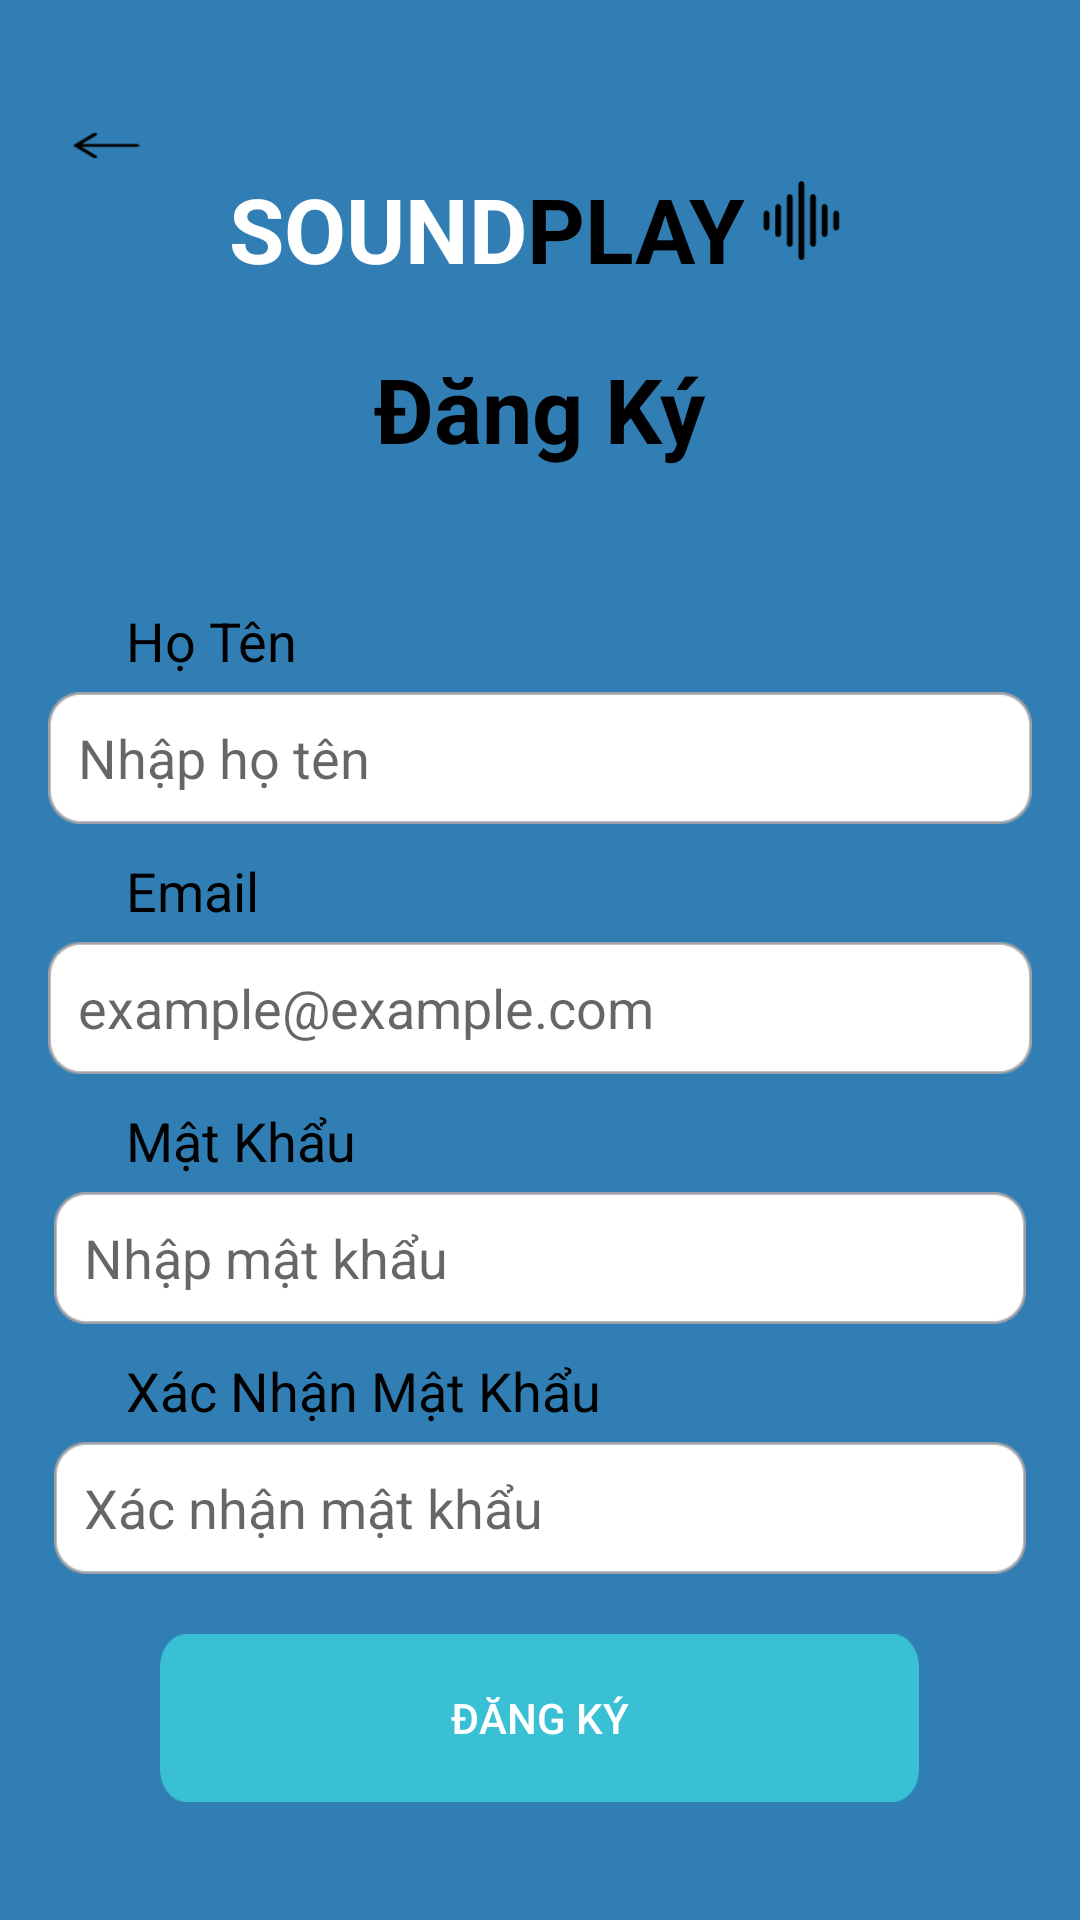

Reconstruct the res/layout file that produces this screen, plus the resources it refers to.
<!-- AndroidManifest.xml: application theme Theme.SoundPlay -->
<!-- res/layout/activity_register.xml -->
<RelativeLayout xmlns:android="http://schemas.android.com/apk/res/android"
    android:id="@+id/register"
    android:layout_width="match_parent"
    android:layout_height="match_parent"
    android:background="@color/brackground"
    android:padding="16dp">

    <Button
        android:id="@+id/btnback"
        android:layout_width="25dp"
        android:layout_height="15dp"
        android:layout_alignParentStart="true"
        android:layout_alignParentTop="true"
        android:layout_marginStart="7dp"
        android:layout_marginTop="25dp"
        android:background="@drawable/ic_back" />

    <LinearLayout
        android:id="@+id/layoutTitle"
        android:layout_width="wrap_content"
        android:layout_height="wrap_content"
        android:layout_centerHorizontal="true"
        android:layout_marginTop="40dp"
        android:orientation="horizontal">

        <TextView
            android:id="@+id/Title"
            android:layout_width="wrap_content"
            android:layout_height="wrap_content"
            android:text="SOUND"
            android:textColor="@color/white"
            android:textSize="30dp"
            android:textStyle="bold" />

        <TextView
            android:id="@+id/Title2"
            android:layout_width="wrap_content"
            android:layout_height="wrap_content"
            android:text="PLAY"
            android:textColor="@color/black"
            android:textSize="30sp"
            android:textStyle="bold" />

        <ImageView
            android:id="@+id/image_id_music"
            android:layout_width="35dp"
            android:layout_height="35dp"
            android:src="@drawable/ic_music" />
    </LinearLayout>

    <TextView
        android:id="@+id/title_register"
        android:layout_width="wrap_content"
        android:layout_height="wrap_content"
        android:layout_centerHorizontal="true"
        android:layout_marginTop="100dp"
        android:layout_marginBottom="20dp"
        android:text="Đăng Ký"
        android:textColor="@color/black"
        android:textSize="30sp"
        android:textStyle="bold" />

    <TextView
        android:id="@+id/labelName"
        android:layout_width="wrap_content"
        android:layout_height="wrap_content"
        android:layout_below="@id/layoutTitle"
        android:layout_alignParentStart="true"
        android:layout_marginStart="26dp"
        android:layout_marginTop="105dp"
        android:text="Họ Tên"
        android:textColor="@color/black"
        android:textSize="18dp" />

    <EditText
        android:id="@+id/edtName"
        android:layout_width="330dp"
        android:layout_height="44dp"
        android:layout_below="@id/labelName"
        android:layout_centerHorizontal="true"
        android:layout_marginTop="5dp"
        android:background="@drawable/rounded_input"
        android:hint="Nhập họ tên"

        android:textColor="@color/black"
        android:inputType="textPersonName"
        android:padding="10dp" />

    <TextView
        android:id="@+id/labelEmail"
        android:layout_width="wrap_content"
        android:layout_height="wrap_content"
        android:layout_below="@id/edtName"
        android:layout_alignParentStart="true"
        android:layout_marginStart="26dp"
        android:layout_marginTop="10dp"
        android:text="Email"
        android:textColor="@color/black"
        android:textSize="18dp" />

    <EditText
        android:id="@+id/edtEmail"
        android:layout_width="330dp"
        android:layout_height="44dp"

        android:textColor="@color/black"
        android:layout_below="@id/labelEmail"
        android:layout_centerHorizontal="true"
        android:layout_marginTop="5dp"
        android:background="@drawable/rounded_input"
        android:hint="example@example.com"
        android:inputType="textEmailAddress"
        android:padding="10dp" />

    <TextView
        android:id="@+id/labelPassword"
        android:layout_width="wrap_content"
        android:layout_height="wrap_content"
        android:layout_below="@id/edtEmail"
        android:layout_marginStart="26dp"
        android:layout_marginTop="10dp"
        android:text="Mật Khẩu"
        android:textColor="@color/black"
        android:textSize="18dp" />

    <EditText
        android:id="@+id/edtPassword"
        android:layout_width="324dp"
        android:layout_height="44dp"

        android:textColor="@color/black"
        android:layout_below="@id/labelPassword"
        android:layout_centerHorizontal="true"
        android:layout_marginTop="5dp"
        android:background="@drawable/rounded_input"
        android:hint="Nhập mật khẩu"
        android:inputType="textPassword"
        android:padding="10dp" />

    <TextView
        android:id="@+id/labelConfirmPassword"
        android:layout_width="wrap_content"
        android:layout_height="wrap_content"
        android:layout_below="@id/edtPassword"
        android:layout_marginStart="26dp"
        android:layout_marginTop="10dp"
        android:text="Xác Nhận Mật Khẩu"
        android:textColor="@color/black"
        android:textSize="18dp" />

    <EditText
        android:id="@+id/edtConfirmPassword"
        android:layout_width="324dp"
        android:layout_height="44dp"

        android:textColor="@color/black"
        android:layout_below="@id/labelConfirmPassword"
        android:layout_centerHorizontal="true"
        android:layout_marginTop="5dp"
        android:background="@drawable/rounded_input"
        android:hint="Xác nhận mật khẩu"
        android:inputType="textPassword"
        android:padding="10dp" />

    <Button
        android:id="@+id/btnRegister"
        android:layout_width="253dp"
        android:layout_height="56dp"
        android:layout_below="@id/edtConfirmPassword"
        android:layout_centerHorizontal="true"
        android:layout_marginTop="20dp"
        android:background="@drawable/button_login"
        android:text="Đăng ký"
        android:textColor="@color/white" />

    <TextView
        android:id="@+id/tvMessage"
        android:layout_width="380dp"
        android:layout_height="wrap_content"
        android:layout_below="@id/btnRegister"
        android:layout_centerHorizontal="true"
        android:layout_marginTop="10dp"
        android:text=""
        android:textColor="#FF0000" />

    <TextView
        android:id="@+id/about"
        android:layout_width="310dp"
        android:layout_height="wrap_content"
        android:layout_below="@id/tvMessage"
        android:layout_centerHorizontal="true"
        android:layout_marginTop="30dp"
        android:gravity="center"
        android:text="Khi sử dụng Sound Play, bạn đồng ý với Điều khoản và Chính sách bảo mật"
        android:textAlignment="center"
        android:textColor="@color/white" />

</RelativeLayout>
<!-- resources referenced by this layout -->
<resources>
  <color name="black">#FF000000</color>
  <color name="brackground">#307EB3</color>
  <color name="white">#FFFFFFFF</color>
  <!-- drawable button_login: png bitmap (drawable, 1157 bytes) -->
  <!-- drawable ic_back: png bitmap (drawable, 210 bytes) -->
  <!-- drawable ic_music: png bitmap (drawable, 1130 bytes) -->
  <!-- drawable rounded_input: png bitmap (drawable, 1533 bytes) -->
  <style name="Theme.SoundPlay" parent="Theme.MaterialComponents.DayNight.NoActionBar" />
</resources>
